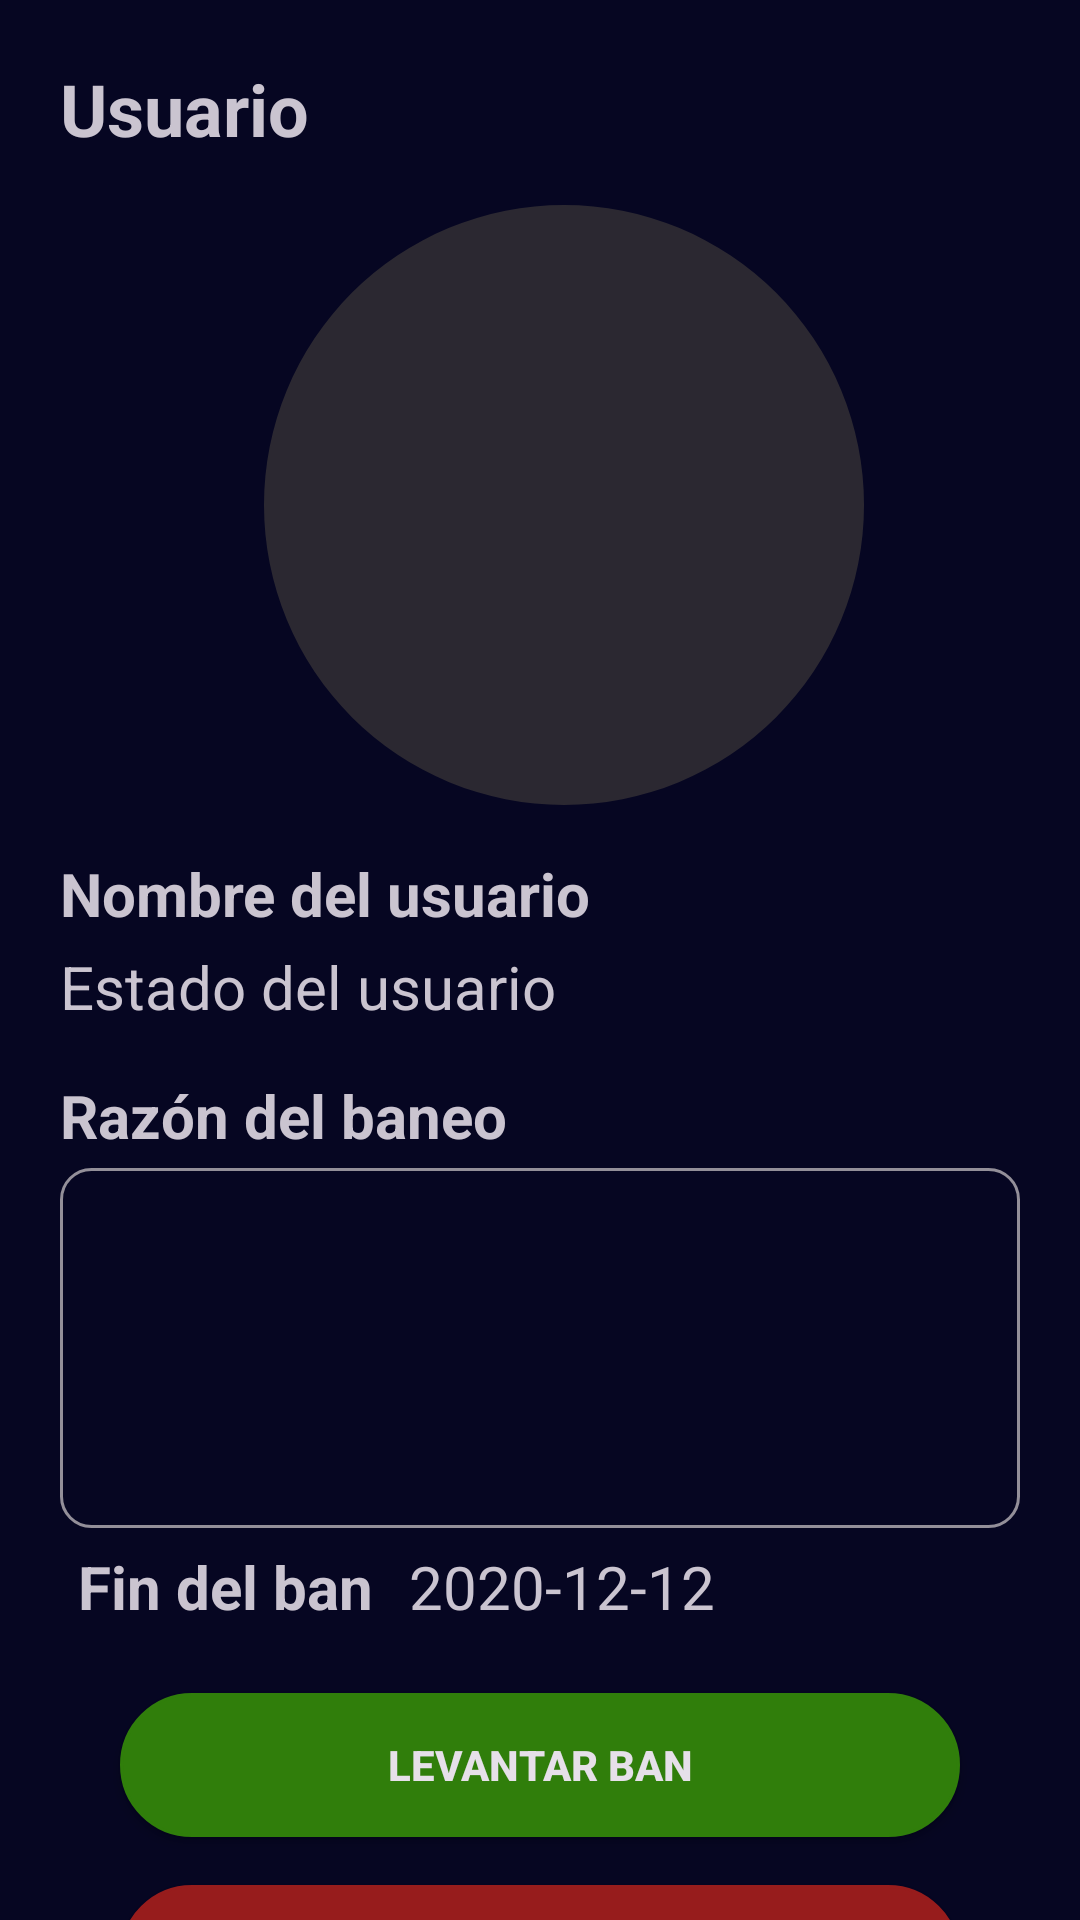

Write the Android layout XML for this screen, with the resource values it uses.
<!-- AndroidManifest.xml: activity theme Theme.IOT_ProyectoIndividual.actionBar -->
<!-- res/layout/activity_unban_user.xml -->
<?xml version="1.0" encoding="utf-8"?>
<ScrollView xmlns:android="http://schemas.android.com/apk/res/android"
    xmlns:app="http://schemas.android.com/apk/res-auto"
    xmlns:tools="http://schemas.android.com/tools"
    android:layout_width="match_parent"
    android:layout_height="match_parent"
    tools:context=".admin.UnbanUserActivity"
    android:scrollbars="none">
    <LinearLayout
        android:layout_width="match_parent"
        android:layout_height="wrap_content"
        android:orientation="vertical"
        android:padding="20dp"
        android:gravity="center_horizontal"
        >

        <TextView
            android:layout_width="match_parent"
            android:layout_height="wrap_content"
            android:text="Usuario"
            android:textSize="24sp"
            android:textStyle="bold"/>
        <com.google.android.material.imageview.ShapeableImageView
            android:id="@+id/imgPerfil"
            android:layout_width="200dp"
            android:layout_height="200dp"
            android:layout_marginStart="8dp"
            android:layout_marginTop="16dp"
            android:background="@color/textFondo"
            app:shapeAppearanceOverlay="@style/ShapeAppearanceOverlay.circleImageView"/>
        <TextView
            android:layout_marginTop="16dp"
            android:layout_width="match_parent"
            android:layout_height="wrap_content"
            android:text="Nombre del usuario"
            android:id="@+id/nombreUsuario"
            android:textSize="20sp"
            android:textStyle="bold"/>
        <TextView
            android:layout_marginTop="4dp"
            android:layout_width="match_parent"
            android:layout_height="wrap_content"
            android:text="Estado del usuario"
            android:id="@+id/estadoUsuario"
            android:textSize="20sp"/>
        <TextView
            android:layout_marginTop="16dp"
            android:layout_width="match_parent"
            android:layout_height="wrap_content"
            android:text="Razón del baneo"
            android:textSize="20sp"
            android:textStyle="bold"/>

        <TextView
            android:textSize="18sp"
            android:id="@+id/edRazon"
            android:layout_width="match_parent"
            android:layout_height="120dp"
            android:layout_marginTop="4dp"
            android:background="@drawable/custom_input_perfil"
            android:focusable="false"
            android:gravity="top"
            android:inputType="text"
            android:maxLines="3"
            android:padding="10dp" />

        <LinearLayout
            android:layout_width="match_parent"
            android:layout_height="wrap_content"
            android:orientation="horizontal"
            android:padding="6dp"
            android:gravity="center_vertical"
            >
            <TextView
                android:layout_width="wrap_content"
                android:layout_height="wrap_content"
                android:text="Fin del ban"
                android:textSize="20sp"
                android:textStyle="bold"/>

            <TextView
                android:id="@+id/fechaFin"
                android:layout_marginStart="12dp"
                android:layout_width="wrap_content"
                android:layout_height="wrap_content"
                android:text="2020-12-12"
                android:textSize="20sp"/>
        </LinearLayout>

        <androidx.appcompat.widget.AppCompatButton
            android:layout_margin="16dp"
            android:id="@+id/buCompletar"
            android:layout_width="280dp"
            android:layout_height="wrap_content"
            android:text="Levantar Ban"
            android:background="@drawable/custom_button"
            android:textStyle="bold"
            android:backgroundTint="@color/verde"/>
        <androidx.appcompat.widget.AppCompatButton
            android:id="@+id/buCancelar"
            android:layout_width="280dp"
            android:layout_height="wrap_content"
            android:text="Cancelar"
            android:background="@drawable/custom_button"
            android:textStyle="bold"
            android:backgroundTint="#971C1C"/>


    </LinearLayout>
</ScrollView>
<!-- resources referenced by this layout -->
<resources>
  <color name="textFondo">#2b2831</color>
  <color name="verde">#307E0B</color>
  <!-- drawable custom_button (drawable) -->
  <?xml version="1.0" encoding="utf-8"?>
  <selector xmlns:android="http://schemas.android.com/apk/res/android">
      <item  >
          <shape android:shape="rectangle">
              <solid android:color="#2500B9"/>
              <corners android:radius="70dp"/>
              <stroke android:color="#2500B9" android:width="1dp"/>
  
          </shape>
      </item>
  </selector>
  <!-- drawable custom_input_perfil (drawable) -->
  <?xml version="1.0" encoding="utf-8"?>
  <selector xmlns:android="http://schemas.android.com/apk/res/android">
      <item android:state_enabled="true" android:state_focused="true">
          <shape android:shape="rectangle">
              <solid android:color="#060622"/>
              <corners android:radius="10dp"/>
              <stroke android:color="#938F99" android:width="1dp"/>
              <padding android:right="8dp"/>
  
          </shape>
      </item>
  
      <item android:state_enabled="true" >
          <shape android:shape="rectangle">
              <corners android:radius="10dp"/>
              <stroke android:color="#938F99" android:width="1dp"/>
              <padding android:right="8dp"/>
          </shape>
      </item>
  
  </selector>
  <style name="ShapeAppearanceOverlay.circleImageView" parent="">
          <item name="cornerFamily">rounded</item>
          <item name="cornerSize">50%</item>
      </style>
  <color name="md_theme_dark_primary">#2b2831</color>
  <color name="md_theme_dark_onPrimary">#242478</color>
  <color name="md_theme_dark_primaryContainer">#3C3D8F</color>
  <color name="md_theme_dark_onPrimaryContainer">#E1DFFF</color>
  <color name="md_theme_dark_secondary">#C3C0FF</color>
  <color name="md_theme_dark_onSecondary">#2000A4</color>
  <color name="md_theme_dark_secondaryContainer">#3725C6</color>
  <color name="md_theme_dark_onSecondaryContainer">#E3DFFF</color>
  <color name="md_theme_dark_tertiary">#D0BCFF</color>
  <color name="md_theme_dark_onTertiary">#391E72</color>
  <color name="md_theme_dark_tertiaryContainer">#50378A</color>
  <color name="md_theme_dark_onTertiaryContainer">#E9DDFF</color>
  <color name="md_theme_dark_error">#FFB4AB</color>
  <color name="md_theme_dark_errorContainer">#93000A</color>
  <color name="md_theme_dark_onError">#690005</color>
  <color name="md_theme_dark_onErrorContainer">#FFDAD6</color>
  <color name="md_theme_dark_onBackground">#E5E1E6</color>
  <color name="md_theme_dark_surface">#1C1B1F</color>
  <color name="md_theme_dark_onSurface">#E5E1E6</color>
  <color name="md_theme_dark_surfaceVariant">#47464F</color>
  <color name="md_theme_dark_onSurfaceVariant">#C8C5D0</color>
  <color name="md_theme_dark_outline">#918F9A</color>
  <color name="md_theme_dark_inverseOnSurface">#1C1B1F</color>
  <color name="md_theme_dark_inverseSurface">#E5E1E6</color>
  <color name="md_theme_dark_inversePrimary">#5455A9</color>
  <style name="ThemeOverlay.App.MaterialAlertDialog" parent="ThemeOverlay.Material3.MaterialAlertDialog">
          <item name="colorSurface">#151544</item>
          <item name="buttonBarPositiveButtonStyle">@style/Widget.App.Button</item>
          <item name="buttonBarNegativeButtonStyle">@style/Widget.App.Button</item>
          <item name="buttonBarNeutralButtonStyle">@style/Widget.App.Button</item>
      </style>
  <style name="Widget.App.Button" parent="Widget.Material3.Button.TextButton.Dialog">
          <item name="android:textColor">#8A96FF</item>
      </style>
</resources>
